Run: headless pygame with SDL's dummy video driver; simulated clock (each Clock.tick advances the game by its frame time, no real sleeping); random seed 0; keys injected as events and as key.get_pressed() state; no mouse input.
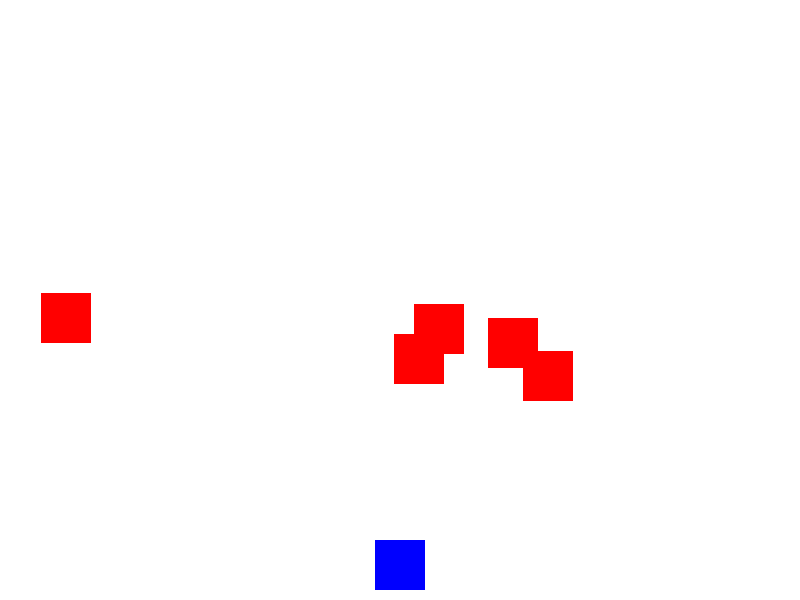
Frame 1 of 4 · flips 1–60 · no input
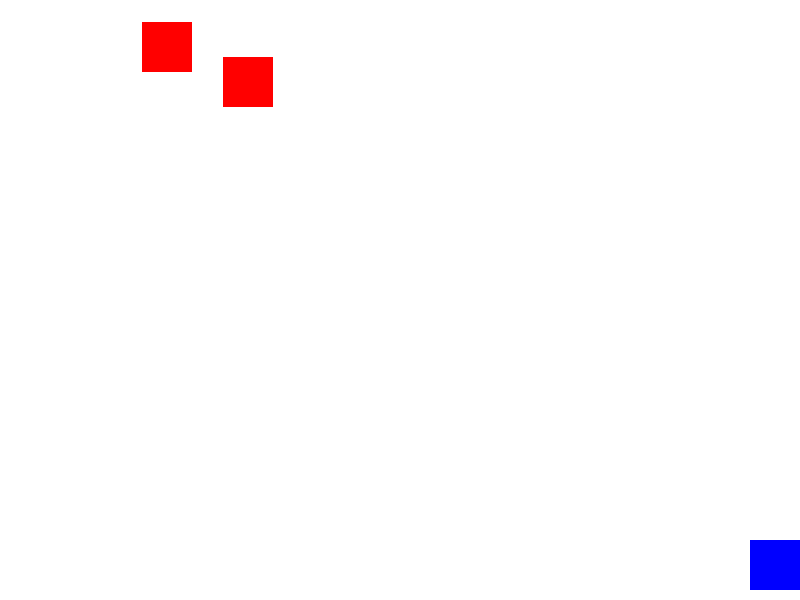
Frame 2 of 4 · flips 61–180 · tapped SPACE, RETURN · held RIGHT (→), D
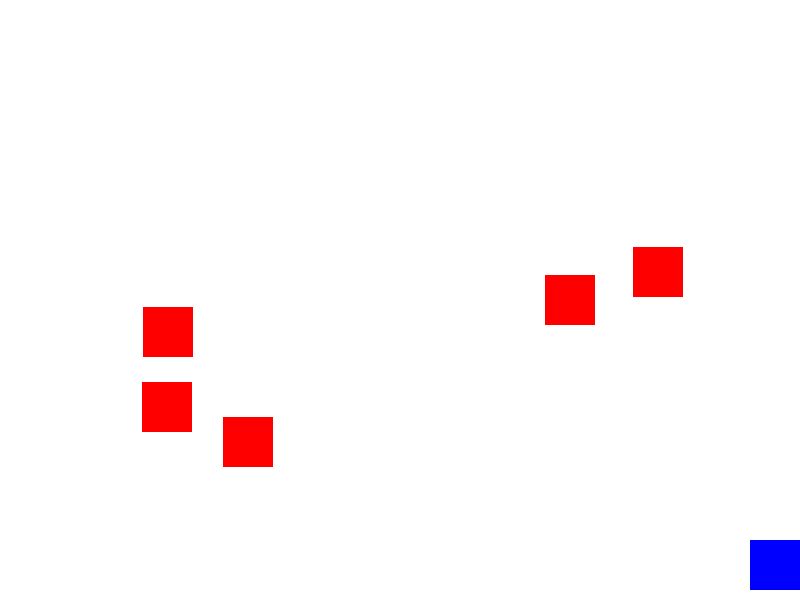
Frame 3 of 4 · flips 181–300 · held DOWN (↓), S
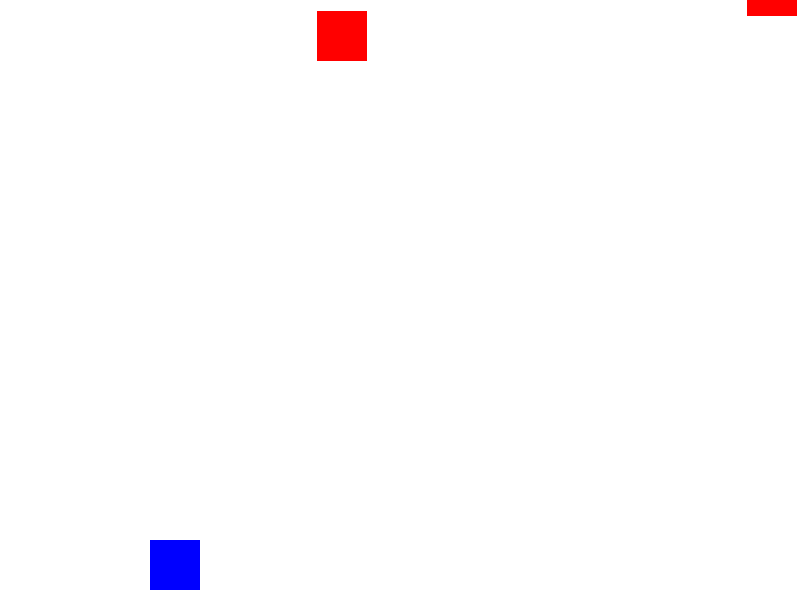
Frame 4 of 4 · flips 301–420 · held LEFT (←), A, UP (↑), W

The pygame program that drew these frames:

import pygame
import random
import sys

# Initialize Pygame
pygame.init()

# Constants
WIDTH, HEIGHT = 800, 600
FPS = 60
WHITE = (255, 255, 255)
RED = (255, 0, 0)
BLUE = (0, 0, 255)

# Create the window
screen = pygame.display.set_mode((WIDTH, HEIGHT))
pygame.display.set_caption("Shooting Game")
clock = pygame.time.Clock()

# Player object
player_size = 50
player_x = WIDTH // 2 - player_size // 2
player_y = HEIGHT - player_size - 10
player_speed = 5

# Pellet object
pellet_width = 5
pellet_height = 15
pellet_color = RED
pellet_speed = 7
pellets = []

# Enemy object
enemy_size = 50
enemy_speed = 3
enemies = []

# Create multiple enemies
for _ in range(5):
    enemies.append(pygame.Rect(random.randint(0, WIDTH - enemy_size), random.randint(50, 200), enemy_size, enemy_size))

running = True
while running:
    screen.fill(WHITE)

    for event in pygame.event.get():
        if event.type == pygame.QUIT:
            running = False

    keys = pygame.key.get_pressed()
    if keys[pygame.K_LEFT] and player_x > 0:
        player_x -= player_speed
    if keys[pygame.K_RIGHT] and player_x < WIDTH - player_size:
        player_x += player_speed

    # Move and draw enemies
    for enemy in enemies[:]:
        pygame.draw.rect(screen, RED, enemy)
        enemy.y += enemy_speed
        if enemy.y > HEIGHT:
            enemy.y = random.randint(-200, -50)
            enemy.x = random.randint(0, WIDTH - enemy_size)

    # Check collision between pellets and enemies
    for enemy in enemies[:]:
        for pellet in pellets[:]:
            if enemy.colliderect(pellet):
                pellets.remove(pellet)
                enemies.remove(enemy)
                break

    # Move and draw pellets
    for pellet in pellets[:]:
        pellet.y -= pellet_speed
        pygame.draw.rect(screen, pellet_color, pellet)
        if pellet.y < 0:
            pellets.remove(pellet)

    # Draw player
    pygame.draw.rect(screen, BLUE, (player_x, player_y, player_size, player_size))

    # Shooting mechanism
    if pygame.key.get_pressed()[pygame.K_SPACE]:
        pellets.append(pygame.Rect(player_x + player_size // 2 - pellet_width // 2, player_y, pellet_width, pellet_height))

    pygame.display.flip()
    clock.tick(FPS)

pygame.quit()
sys.exit()
